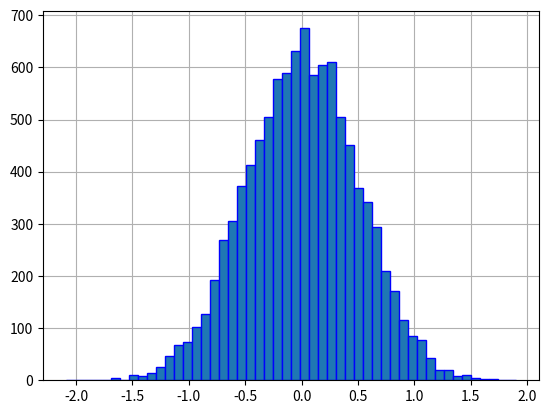

This figure's Python source:
# %%
import numpy as np
import matplotlib.pyplot as plt
import scipy.stats as sp

vals = np.random.normal(0, 0.5, 10000)
plt.grid(zorder=0)
plt.hist(vals, 50, edgecolor='b', zorder=2)
plt.show()

# %%
np.percentile(vals, 50)

# %%
np.percentile(vals, 90)

# %%
np.percentile(vals, 99)

# %%
sp.skew(vals)

# %%
sp.kurtosis(vals)
